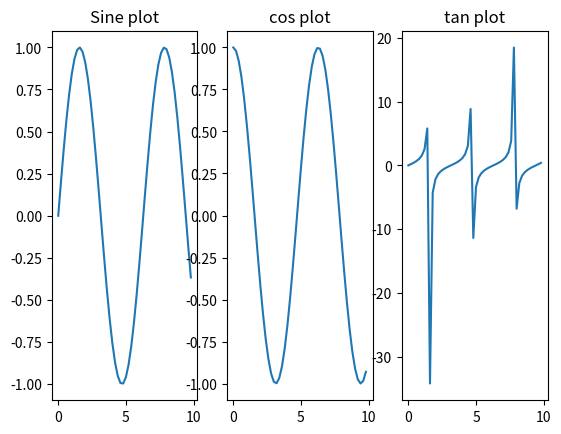

Python code for this plot:
# -*- coding: utf-8 -*-
"""
Created on Wed Jan 19 19:59:01 2022

[redacted]
"""

import numpy as np
import matplotlib.pyplot as plt

x=np.arange(0,10,0.2)
y=np.sin(x)
z=np.cos(x)
v=np.tan(x)
u=np.sinh(x)
#plt.figure(figsize=(10,10))
plt.subplot(1,3,1)
plt.plot(x,y)
plt.title("Sine plot")

plt.subplot(1,3,2)
plt.plot(x,z)
plt.title("cos plot")
plt.subplot(1,3,3)
plt.plot(x,v)
plt.title("tan plot")